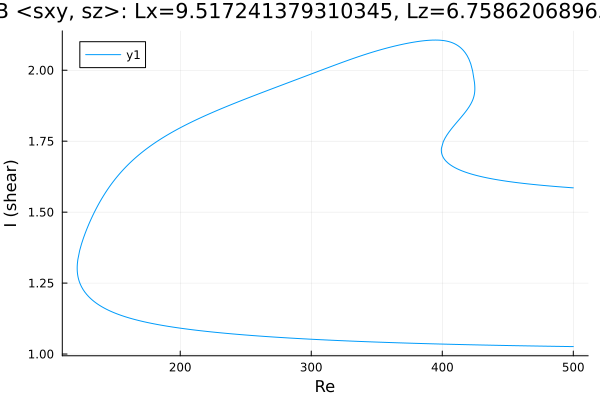

Data behind this chart, as committed beside it:
Re, shear
500.0, 1.026
499.9, 1.026
498.5, 1.026
497.1, 1.026
495.7, 1.027
494.3, 1.027
492.9, 1.027
491.4, 1.027
490, 1.027
488.6, 1.027
487.2, 1.027
485.8, 1.027
484.4, 1.027
483, 1.027
481.5, 1.028
480.1, 1.028
478.7, 1.028
477.3, 1.028
476.5, 1.028
475.1, 1.028
473.7, 1.028
472.3, 1.028
470.9, 1.028
469.5, 1.028
468, 1.029
466.6, 1.029
465.2, 1.029
463.8, 1.029
462.4, 1.029
461, 1.029
459.6, 1.029
458.1, 1.029
456.7, 1.029
455.3, 1.03
453.9, 1.03
452.5, 1.03
451.1, 1.03
449.7, 1.03
448.2, 1.03
446.8, 1.03
445.4, 1.03
444, 1.031
442.6, 1.031
441.2, 1.031
439.8, 1.031
438.4, 1.031
436.9, 1.031
435.5, 1.031
434.1, 1.031
432.7, 1.032
431.3, 1.032
429.9, 1.032
428.5, 1.032
427, 1.032
425.6, 1.032
424.2, 1.032
422.8, 1.033
421.4, 1.033
420, 1.033
418.6, 1.033
... 670 more rows
